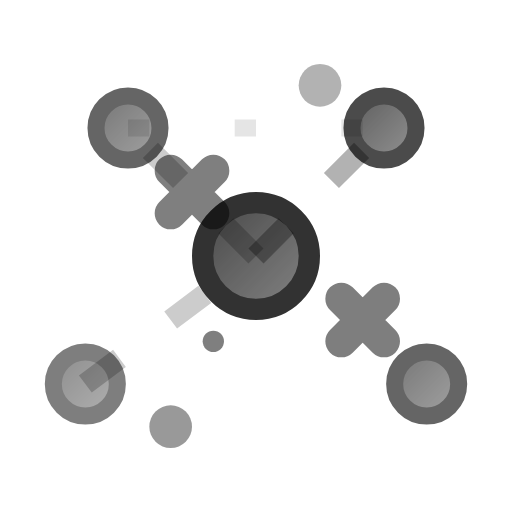
t = 0.00 s
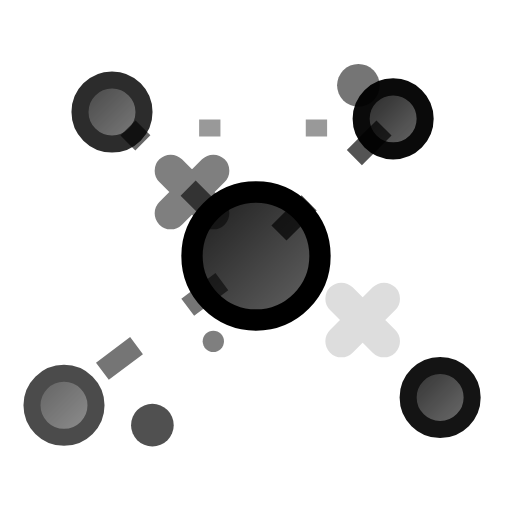
t = 1.50 s
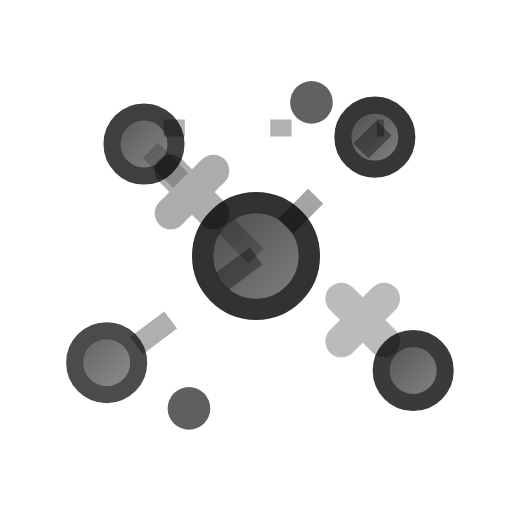
t = 3.00 s
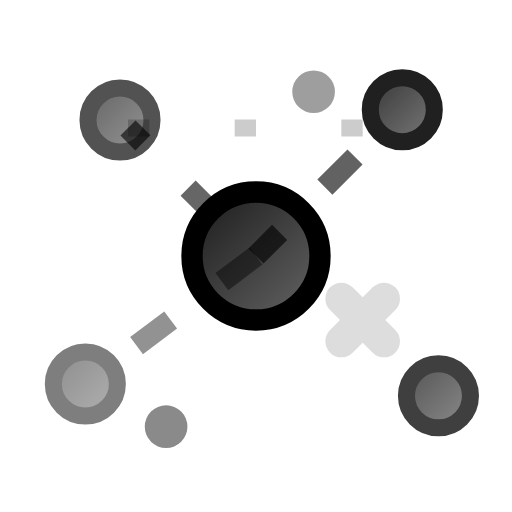
t = 4.50 s
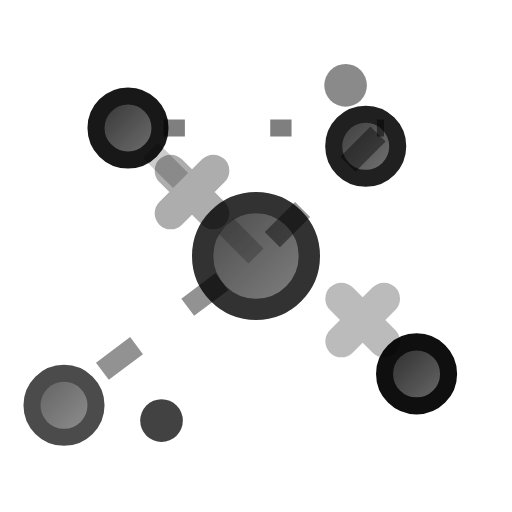
t = 6.00 s
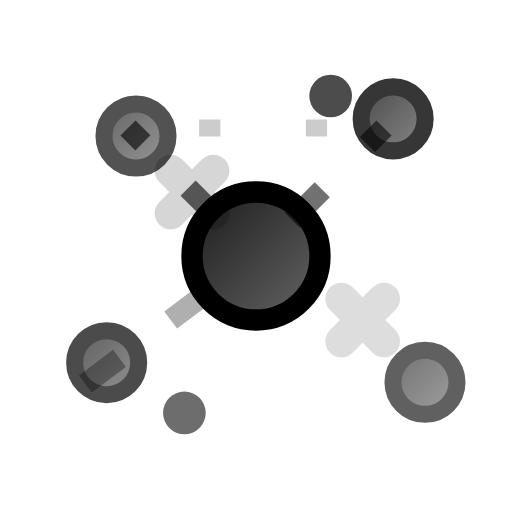
t = 7.50 s

The animated SVG that drew these frames (rendered in a browser with its animation timeline set to each time). Animation: 28 SMIL elements (animate=20,animateMotion=2,animateTransform=6); one cycle of 9.00 s, repeats indefinitely.

<svg viewBox="0 0 24 24" fill="none" xmlns="http://www.w3.org/2000/svg">
  <defs>
    <!-- Gradient pour les nœuds -->
    <linearGradient id="nodeGradient" x1="0%" y1="0%" x2="100%" y2="100%">
      <stop offset="0%" style="stop-color:currentColor;stop-opacity:0.9"/>
      <stop offset="100%" style="stop-color:currentColor;stop-opacity:0.6"/>
    </linearGradient>
  </defs>

  <!-- Nœud central principal -->
  <circle cx="12" cy="12" r="2.5" fill="url(#nodeGradient)" stroke="currentColor" stroke-width="1">
    <animate attributeName="r" values="2.5;3;2.5" dur="3s" repeatCount="indefinite"/>
    <animate attributeName="opacity" values="0.8;1;0.8" dur="3s" repeatCount="indefinite"/>
  </circle>

  <!-- Nœuds secondaires dispersés -->
  <circle cx="6" cy="6" r="1.5" fill="url(#nodeGradient)" stroke="currentColor" stroke-width="0.8">
    <animateTransform
      attributeName="transform"
      type="translate"
      values="0,0; -1,-1; 1,1; 0,0"
      dur="4s"
      repeatCount="indefinite"/>
    <animate attributeName="opacity" values="0.6;0.9;0.6" dur="4s" repeatCount="indefinite"/>
  </circle>

  <circle cx="18" cy="6" r="1.5" fill="url(#nodeGradient)" stroke="currentColor" stroke-width="0.8">
    <animateTransform
      attributeName="transform"
      type="translate"
      values="0,0; 1,-1; -1,1; 0,0"
      dur="3.5s"
      repeatCount="indefinite"/>
    <animate attributeName="opacity" values="0.7;1;0.7" dur="3.5s" repeatCount="indefinite"/>
  </circle>

  <circle cx="4" cy="18" r="1.5" fill="url(#nodeGradient)" stroke="currentColor" stroke-width="0.8">
    <animateTransform
      attributeName="transform"
      type="translate"
      values="0,0; -1,1; 1,-1; 0,0"
      dur="4.5s"
      repeatCount="indefinite"/>
    <animate attributeName="opacity" values="0.5;0.8;0.5" dur="4.5s" repeatCount="indefinite"/>
  </circle>

  <circle cx="20" cy="18" r="1.5" fill="url(#nodeGradient)" stroke="currentColor" stroke-width="0.8">
    <animateTransform
      attributeName="transform"
      type="translate"
      values="0,0; 1,1; -1,-1; 0,0"
      dur="3.8s"
      repeatCount="indefinite"/>
    <animate attributeName="opacity" values="0.6;1;0.6" dur="3.8s" repeatCount="indefinite"/>
  </circle>

  <!-- Petits nœuds isolés -->
  <circle cx="15" cy="4" r="1" fill="currentColor" opacity="0.6">
    <animateTransform
      attributeName="transform"
      type="translate"
      values="0,0; 2,0; -1,1; 0,0"
      dur="5s"
      repeatCount="indefinite"/>
    <animate attributeName="opacity" values="0.3;0.7;0.3" dur="5s" repeatCount="indefinite"/>
  </circle>

  <circle cx="8" cy="20" r="1" fill="currentColor" opacity="0.6">
    <animateTransform
      attributeName="transform"
      type="translate"
      values="0,0; -1,0; 1,-1; 0,0"
      dur="4.2s"
      repeatCount="indefinite"/>
    <animate attributeName="opacity" values="0.4;0.8;0.4" dur="4.2s" repeatCount="indefinite"/>
  </circle>

  <!-- Connexions instables (pointillées) -->
  <line x1="12" y1="12" x2="6" y2="6" stroke="currentColor" stroke-width="1" stroke-dasharray="2,3" opacity="0.4">
    <animate attributeName="stroke-dashoffset" values="0;5;0" dur="2s" repeatCount="indefinite"/>
    <animate attributeName="opacity" values="0.2;0.6;0.2" dur="3s" repeatCount="indefinite"/>
  </line>

  <line x1="12" y1="12" x2="18" y2="6" stroke="currentColor" stroke-width="1" stroke-dasharray="2,3" opacity="0.4">
    <animate attributeName="stroke-dashoffset" values="0;5;0" dur="2.3s" repeatCount="indefinite"/>
    <animate attributeName="opacity" values="0.3;0.7;0.3" dur="2.8s" repeatCount="indefinite"/>
  </line>

  <line x1="6" y1="6" x2="18" y2="6" stroke="currentColor" stroke-width="0.8" stroke-dasharray="1,4" opacity="0.3">
    <animate attributeName="stroke-dashoffset" values="0;5;0" dur="1.8s" repeatCount="indefinite"/>
    <animate attributeName="opacity" values="0.1;0.5;0.1" dur="4s" repeatCount="indefinite"/>
  </line>

  <line x1="4" y1="18" x2="12" y2="12" stroke="currentColor" stroke-width="1" stroke-dasharray="2,3" opacity="0.4">
    <animate attributeName="stroke-dashoffset" values="0;5;0" dur="2.5s" repeatCount="indefinite"/>
    <animate attributeName="opacity" values="0.2;0.6;0.2" dur="3.5s" repeatCount="indefinite"/>
  </line>

  <!-- Indicateurs de déconnexion -->
  <g opacity="0.5">
    <path d="M16 14 L18 16 M18 14 L16 16" stroke="currentColor" stroke-width="1.5" stroke-linecap="round">
      <animate attributeName="opacity" values="0;0.8;0" dur="3s" repeatCount="indefinite" begin="1s"/>
    </path>

    <path d="M8 8 L10 10 M10 8 L8 10" stroke="currentColor" stroke-width="1.5" stroke-linecap="round">
      <animate attributeName="opacity" values="0;0.8;0" dur="2.5s" repeatCount="indefinite" begin="2s"/>
    </path>
  </g>

  <!-- Particules flottantes pour représenter la dispersion -->
  <circle cx="14" cy="8" r="0.5" fill="currentColor" opacity="0.5">
    <animateMotion dur="6s" repeatCount="indefinite">
      <mpath href="#floatPath1"/>
    </animateMotion>
    <animate attributeName="opacity" values="0;0.7;0" dur="6s" repeatCount="indefinite"/>
  </circle>

  <circle cx="10" cy="16" r="0.5" fill="currentColor" opacity="0.5">
    <animateMotion dur="7s" repeatCount="indefinite" begin="2s">
      <mpath href="#floatPath2"/>
    </animateMotion>
    <animate attributeName="opacity" values="0;0.7;0" dur="7s" repeatCount="indefinite" begin="2s"/>
  </circle>

  <!-- Chemins invisibles pour les particules -->
  <defs>
    <path id="floatPath1" d="M14,8 Q16,10 18,8 Q20,6 18,4 Q16,2 14,4 Q12,6 14,8" fill="none"/>
    <path id="floatPath2" d="M10,16 Q8,14 6,16 Q4,18 6,20 Q8,22 10,20 Q12,18 10,16" fill="none"/>
  </defs>
</svg>